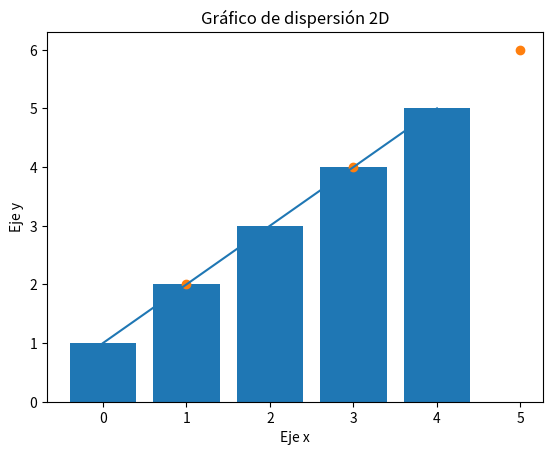
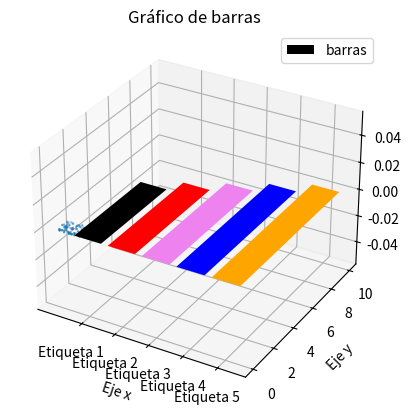

These charts were generated, in order, by the following Python code:
import numpy as np
import matplotlib.pyplot as plt
#print("Licht")

# ACTIVIDAD 2: LIBRERÍAS NUMPY Y MATPLOTLIB
# **ADVERTENCIA**: No borrar los comentarios que se encuentran en el código, ya que son necesarios para la evaluación de la actividad.
# **ADVERTENCIA**: No cambiar el nombre del archivo, de lo contrario no se considerará entregado.
# **ADVERTENCIA**: El programa debe ejecutarse una vez y realizar todos los puntos de manera secuencial. No se evaluarán programas que ejecuten solo una parte.
# **ADVERTENCIA**: El código de cada actividad debe escribirse debajo de cada comentario correspondiente.

## ACTIVIDADES CON NUMPY ##
# Visite la documentación de Numpy para obtener más información sobre los métodos utilizados en esta actividad: 
# https://numpy.org/doc/stable/reference/index.html

# 1. Crear un array y obtener información sobre su forma y tamaño:
# Enunciado: Crea un array de 2 dimensiones utilizando el método np.array() con los siguientes
#   elementos: [1, 2, 3] y [4, 5, 6]. Luego, utiliza los métodos shape y size para obtener la 
#   forma y el tamaño del array, respectivamente. Imprime la forma y el tamaño por consola.

matriz = np.array([[1, 2, 3] , [4, 5, 6]])

forma = matriz.shape
print("La forma de la matriz es: ",forma)

tam = matriz.size
print("El tamaño de la matriz es: ",tam)


# 2. Realizar operaciones matemáticas con un array:
# Enunciado: Crea un array utilizando el método np.array() con los siguientes elementos: [1, 2, 3, 4, 5]. 
#   a) Utiliza la función np.square() para calcular el cuadrado de cada elemento del array. Imprime el resultado por consola.
#   b) Utiliza la función np.sqrt() para calcular la raíz cuadrada de cada elemento del array. Imprime el resultado por consola.
#   c) Utiliza la función np.sin() para calcular el seno de cada elemento del array. Imprime el resultado por consola.
#   d) Utiliza la función np.cos() para calcular el coseno de cada elemento del array. Imprime el resultado por consola.
#   e) Utiliza la función np.tan() para calcular la tangente de cada elemento del array. Imprime el resultado por consola.

matriz2= np.array([1, 2, 3, 4, 5])
ele=np.square([matriz2])
print("a: cuadrado de cada elemento: ",ele)
rai=np.sqrt([matriz2])
print("b: raiz de cada elemento: ",rai)
seno=np.sin([matriz2])
print("c: seno de cada elemento: ",seno)
cos=np.cos([matriz2])
print("d: coseno de cada elemento: ",cos)
tan=np.tan([matriz2])
print("e: tangente de cada elemento: ",tan)

# 3. Realizar operaciones matemáticas con dos arrays:
# Enunciado: Crea dos arrays utilizando el método np.array() con los siguientes elementos: [1, 2, 3, 4, 5] y [6, 7, 8, 9, 10].
#   a) Utiliza la función np.add() para sumar los elementos de ambos arrays. Imprime el resultado por consola.
#   b) Utiliza la función np.subtract() para restar los elementos de ambos arrays. Imprime el resultado por consola.
#   c) Utiliza la función np.multiply() para multiplicar los elementos de ambos arrays. Imprime el resultado por consola.
#   d) Utiliza la función np.divide() para dividir los elementos de ambos arrays. Imprime el resultado por consola.
#   e) Utiliza la función np.power() para elevar los elementos del primer array a los elementos del segundo array. Imprime el resultado por consola.

array1=np.array([1, 2, 3, 4, 5])
array2=np.array([6, 7, 8, 9, 10])
suma=np.add(array1,array2)
print("a: la suma de los elementos es: ",suma)
resta=np.subtract(array1,array2)
print("b: la resta de los elementos es: ",resta)
mult=np.multiply(array1,array2)
print("c: la multiplicacion de los elementos es: ",mult)
div=np.divide(array1,array2)
print("d: la division de los elementos es: ",div)
elev=np.power(array1,array2)
print("e: la elevacion de los elementos es del primer array al segundo: ",elev)



# 4. Manipular los elementos de un array:
# Enunciado: Crea un array utilizando el método np.array() con los siguientes elementos: [1, 2, 3, 4, 5].
#   a) Utiliza el método np.reshape() para cambiar la forma del array a (5, 1). Imprime el resultado por consola.
#   b) Utiliza el método np.ravel() para cambiar la forma del array a (1, 5). Imprime el resultado por consola.
#   c) Utiliza el método np.transpose() para cambiar la forma del array a (5, 1). Imprime el resultado por consola.
#   d) Utiliza el método np.resize() para cambiar la forma del array a (3, 3). Imprime el resultado por consola.
#   e) Utiliza el método np.append() para agregar el elemento 6 al array. Imprime el resultado por consola.

arr1=np.array([1, 2, 3, 4, 5])
forma1=np.reshape(arr1,[5, 1])
print("a: la forma del array cambio a : ",forma1)
forma2=np.ravel(arr1)
print("b: la forma del array cambio a : ",forma2)
forma3=np.transpose(arr1)
print("c: la forma del array cambio a : ",forma3)
forma4=np.resize(arr1,(3, 3))
print("d: la forma del array cambio a : ",forma4)
agr=np.append(arr1,(6))
print("e: se agrego el elemento 6: ",agr)

## ACTIVIDADES CON MATPLOTLIB ##
# Visite la documentación de Matplotlib para obtener más información sobre los métodos utilizados en esta actividad:
# https://matplotlib.org/stable/api/index.html


# 1. Crear un gráfico de líneas:
# Enunciado: Crea un array utilizando el método np.array() con los siguientes elementos: [1, 2, 3, 4, 5].
#   a) Crea un gráfico de líneas utilizando el método plt.plot().
#   b) Utiliza el método plt.title() para agregar el título "Gráfico de líneas".
#   c) Utiliza el método plt.xlabel() para agregar la etiqueta del eje x "Eje x".
#   d) Utiliza el método plt.ylabel() para agregar la etiqueta del eje y "Eje y".
#   e) Utiliza el método plt.show() para mostrar el gráfico.

arr=np.array([1, 2, 3, 4, 5])
plt.plot(arr)
plt.title("Gráfico de líneas")
plt.xlabel("Eje x")
plt.ylabel("Eje y")

plt.show()



# 2. Crear un gráfico de barras:
# Enunciado: Crea un array utilizando el método np.array() con los siguientes elementos: [1, 2, 3, 4, 5].
#   a) Crea un gráfico de barras utilizando el método plt.bar().
#   b) Utiliza el método plt.title() para agregar el título "Gráfico de barras".
#   c) Utiliza el método plt.xlabel() para agregar la etiqueta del eje x "Eje x".
#   d) Utiliza el método plt.ylabel() para agregar la etiqueta del eje y "Eje y".
#   e) Utiliza el método plt.show() para mostrar el gráfico.

arra2=np.array([1, 2, 3, 4, 5])
plt.bar(range(len(arra2)), arra2)
plt.title("Gráfico de barras")
plt.xlabel("Eje x") 
plt.ylabel("Eje y")

plt.show()



# 3. Crear un gráfico de dispersión con un array de dos dimensiones:
# Enunciado: Crea un array utilizando el método np.array() con los siguientes elementos: [[1, 2], [3, 4], [5, 6]].
#   a) Crea un gráfico de dispersión utilizando el método plt.scatter().
#   b) Utiliza el método plt.title() para agregar el título "Gráfico de dispersión 2D".
#   c) Utiliza el método plt.xlabel() para agregar la etiqueta del eje x "Eje x".
#   d) Utiliza el método plt.ylabel() para agregar la etiqueta del eje y "Eje y".
#   e) Utiliza el método plt.show() para mostrar el gráfico.

mat= np.array([[1, 2], [3, 4], [5, 6]])
x = mat[:,0] 
y = mat[:,1]
plt.scatter(x,y)
plt.title("Gráfico de dispersión 2D")
plt.xlabel("Eje x") 
plt.ylabel("Eje y")

plt.show()


# 4. Crear un gráfico de dispersión con un array de tres dimensiones:
# Enunciado: Crea tres vectores de 100 elementos ALEATORIOS, usando rand() de np.random
#   a) Crea una figura y un objeto de proyección 3D utilizando plt.subplots(subplot_kw={'projection': '3d'}).
#   b) Utiliza el método scatter() del objeto de proyección para crear el gráfico de dispersión.
#   c) Utiliza el método set_title() del objeto de proyección para agregar el título "Gráfico de dispersión 3D".
#   d) Utiliza el método set_xlabel() del objeto de proyección para agregar la etiqueta del eje x "Eje x".
#   e) Utiliza el método set_ylabel() del objeto de proyección para agregar la etiqueta del eje y "Eje y".
#   f) Utiliza el método show() de plt para mostrar el gráfico.


matriz5= np.array([[1, 2, 3], [4, 5, 6]])
x1 = np.random.rand(100)
y1 = np.random.rand(100)
z = np.random.rand(100)
plt.subplots(subplot_kw={'projection': '3d'})
plt.scatter(x1,y1,z) #si no pongo plt en cada una me sale no definida
plt.title("Gráfico de dispersión 3D")
plt.xlabel("Eje x") 
plt.ylabel("Eje y")

plt.show()

# 5. Crear un gráfico de barras con dos arrays:
# Enunciado: Crea dos arrays utilizando el método np.array() con los siguientes elementos: [1, 2, 3, 4, 5] y [6, 7, 8, 9, 10].
#   a) Crea un gráfico de barras utilizando el método plt.bar().
#   b) Utiliza el método plt.title() para agregar el título "Gráfico de barras".
#   c) Utiliza el método plt.xlabel() para agregar la etiqueta del eje x "Eje x".
#   d) Utiliza el método plt.ylabel() para agregar la etiqueta del eje y "Eje y".
#   f) Utiliza el método plt.legend() para agregar la leyenda "Leyenda".
#   g) Utiliza el método plt.xticks() para agregar las etiquetas del eje x "Eje x".
#   h) Utiliza el método plt.yticks() para agregar las etiquetas del eje y "Eje y".
#   i) Utiliza el método plt.grid() para agregar la grilla al gráfico.
#   j) Utiliza el método plt.show() para mostrar el gráfico.

arrayA= np.array([1, 2, 3, 4, 5])
arrayB= np.array([6, 7, 8, 9, 10])
plt.bar(arrayA,arrayB, color=['black','red','violet','blue','orange'], label='barras')
plt.title("Gráfico de barras")
plt.xlabel("Eje x")
plt.ylabel("Eje y")
plt.legend()
plt.xticks(arrayA,["Etiqueta 1", "Etiqueta 2", "Etiqueta 3", "Etiqueta 4", "Etiqueta 5"])
plt.yticks(np.arange(0,11,2))
plt.grid(True)

plt.show() 



